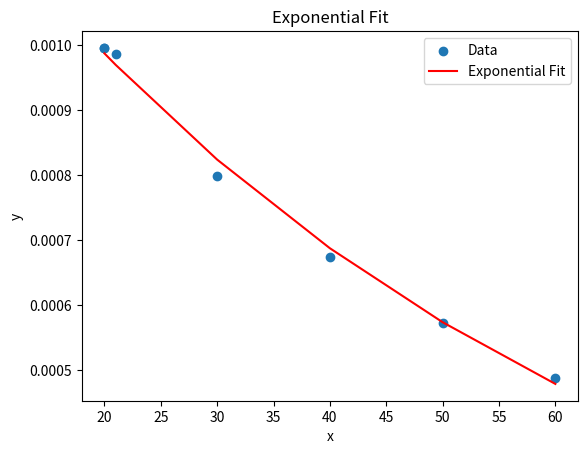

Source code (Python):
import numpy as np
import matplotlib.pyplot as plt

# Load data from the file
data = np.array([
    [20, 0.0009954502075518001],
    [20, 0.0009953063230110002], 
    [21, 0.000986163872694], 
    [30, 0.0007984375138740001], 
    [40, 0.000673518392547], 
    [50, 0.000572716027884], 
    [60, 0.0004873153589304001],
])

x_values = data[:, 0]
y_values = data[:, 1]

# Perform exponential fit
popt, pcov = np.polyfit(x_values, np.log(y_values), 1, cov=True)
a = np.exp(popt[1])
b = popt[0]

# Calculate fitted values
y_fit = a * np.exp(b * x_values)

# Plot data and fitted curve
plt.scatter(x_values, y_values, label='Data')
plt.plot(x_values, y_fit, color='red', label='Exponential Fit')
plt.xlabel('x')
plt.ylabel('y')
plt.title('Exponential Fit')
plt.legend()
plt.show()

# Print fit parameters
print("y = a * exp(bx)")
print("a =", a)
print("b =", b)
